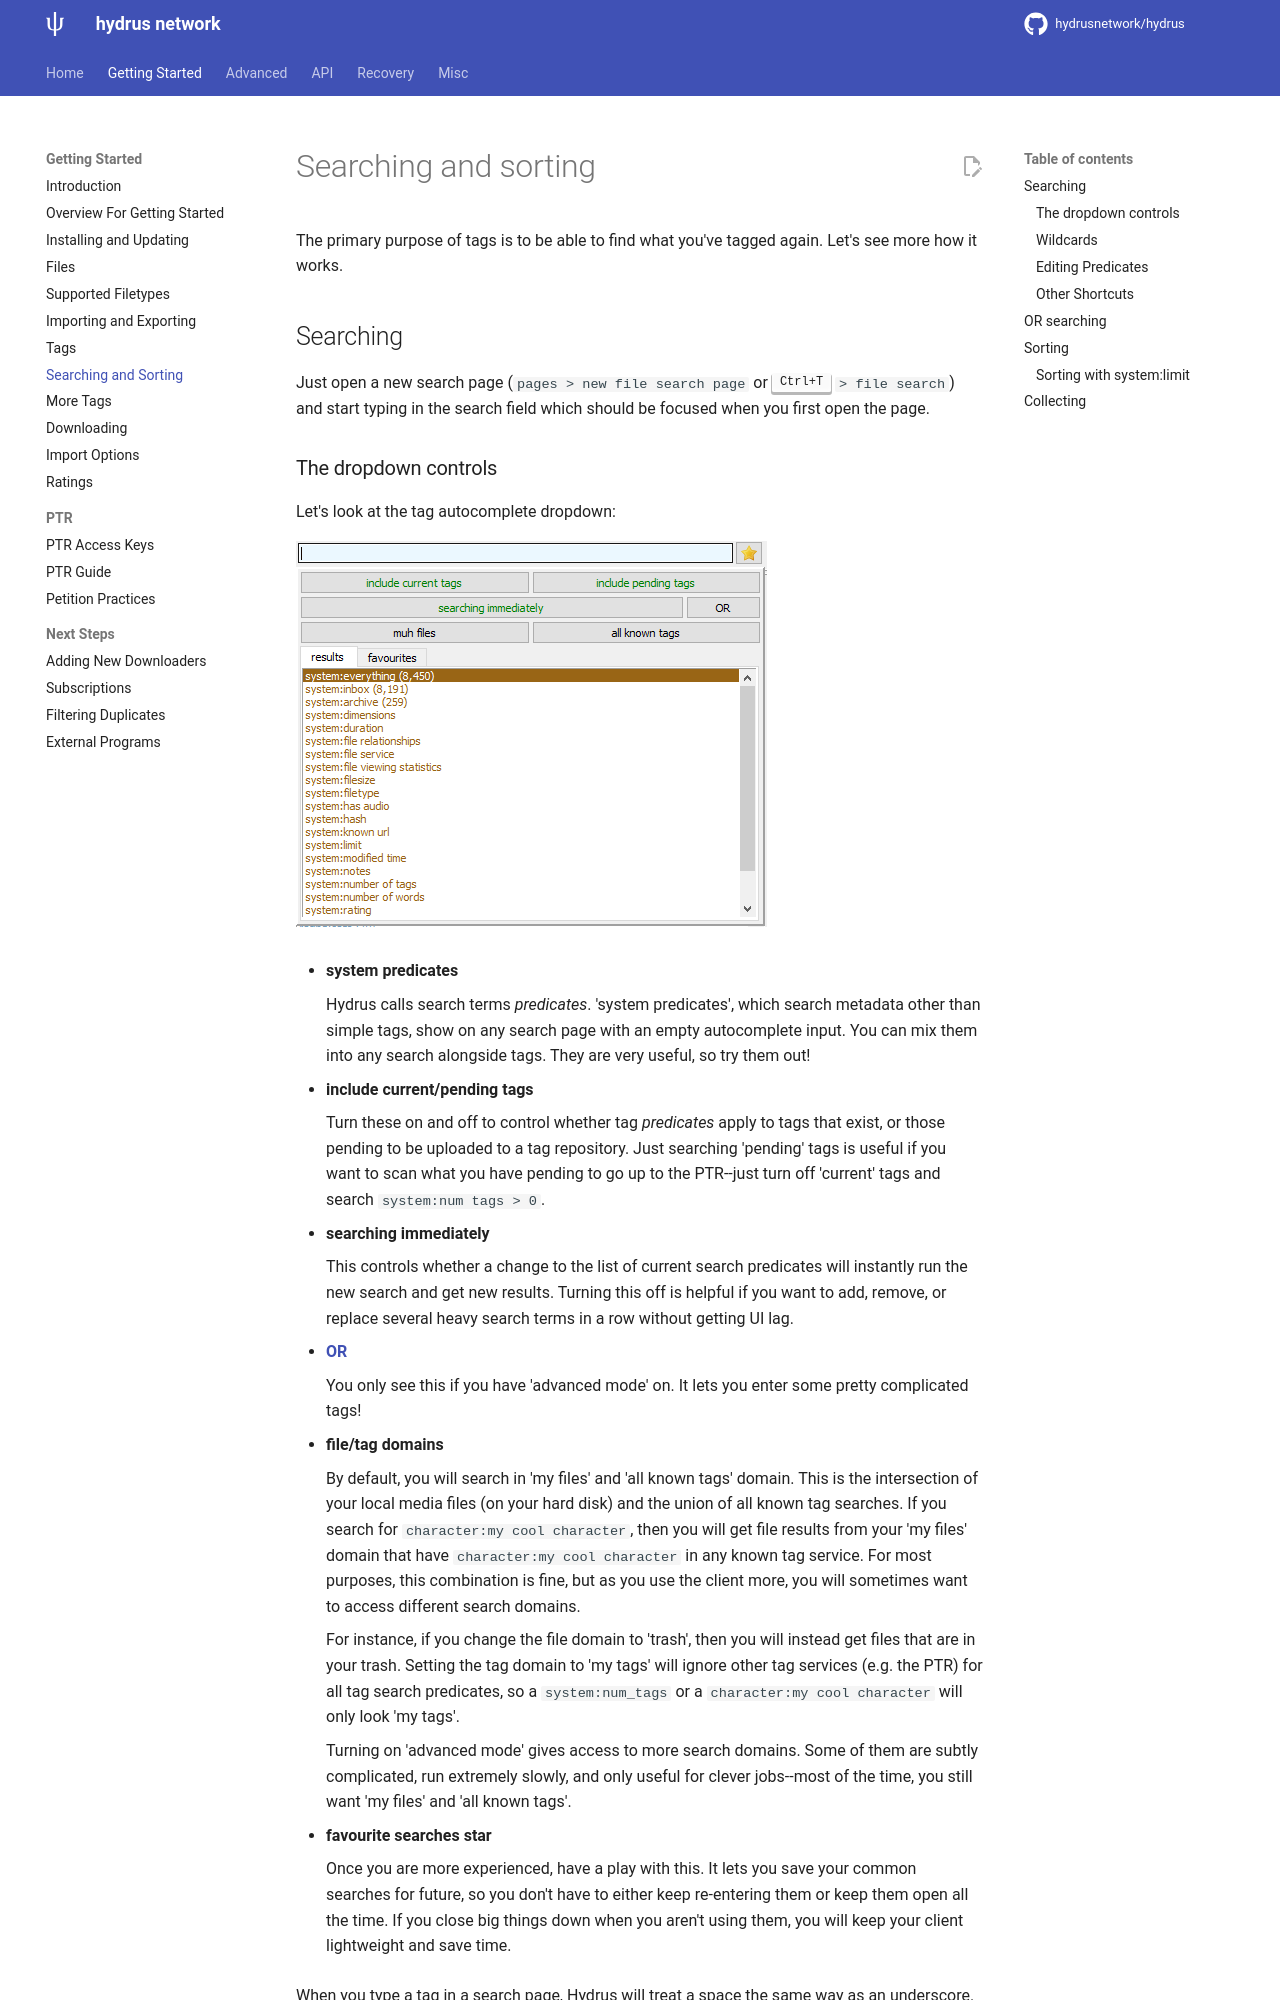

repository: rachmadaniHaryono/hydrus · page: getting_started_searching.html · generator: mkdocs

---
title: Searching and Sorting
---

# Searching and sorting
The primary purpose of tags is to be able to find what you've tagged again. Let's see more how it works.

## Searching
Just open a new search page (`pages > new file search page` or <kbd>Ctrl+T</kbd> `> file search`) and start typing in the search field which should be focused when you first open the page.
